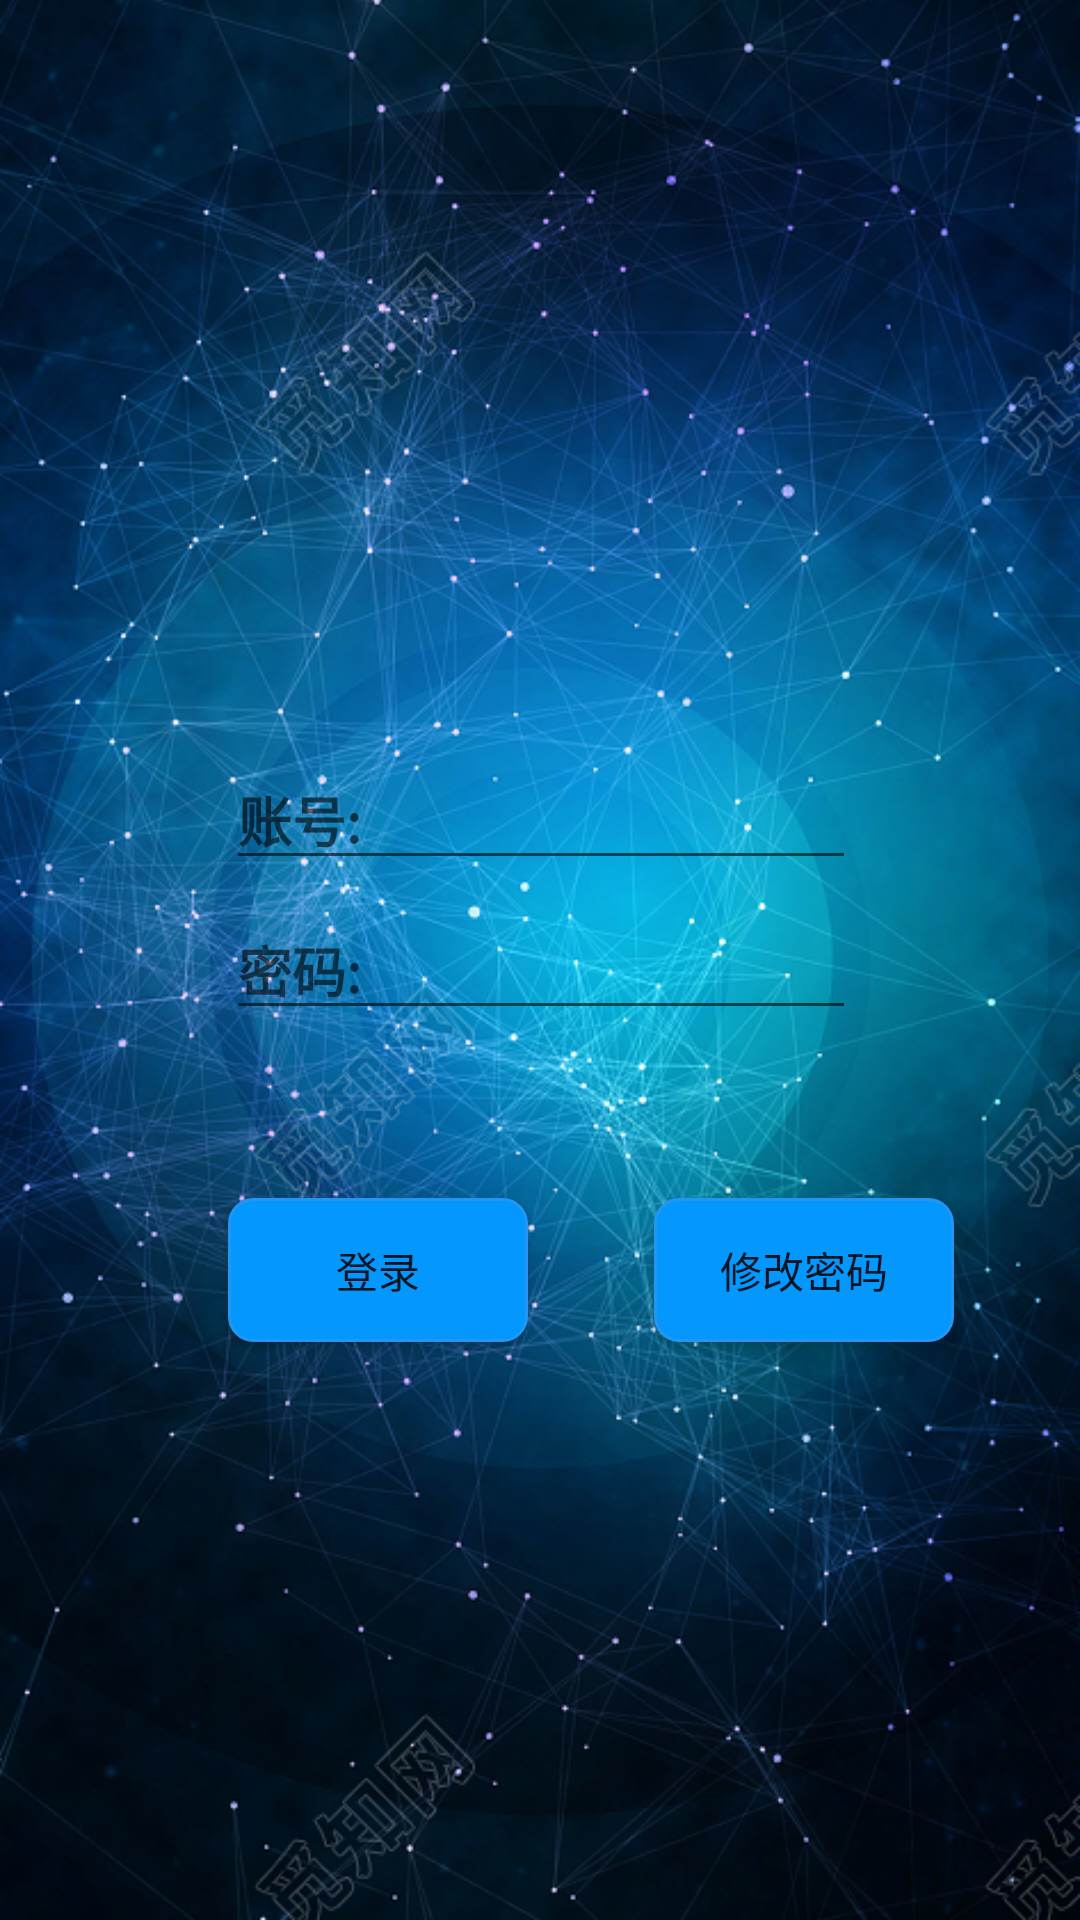

Android layout source for this screen:
<!-- AndroidManifest.xml: application theme AppTheme -->
<!-- res/layout/activity_login.xml -->
<?xml version="1.0" encoding="utf-8"?>
<android.support.constraint.ConstraintLayout xmlns:android="http://schemas.android.com/apk/res/android"
    xmlns:app="http://schemas.android.com/apk/res-auto"
    xmlns:tools="http://schemas.android.com/tools"
    android:layout_width="match_parent"
    android:layout_height="match_parent"
    android:background="@mipmap/opj5"
    tools:context="com.clutch.student.LoginActivity">

    <EditText
        android:id="@+id/account"
        android:layout_width="wrap_content"
        android:layout_height="wrap_content"
        android:layout_marginEnd="8dp"
        android:layout_marginStart="8dp"
        android:layout_marginTop="250dp"
        android:ems="10"
        android:hint="账号:"
        android:textStyle="bold"
        android:inputType="textPersonName"
        app:layout_constraintEnd_toEndOf="parent"
        app:layout_constraintHorizontal_bias="0.503"
        app:layout_constraintStart_toStartOf="parent"
        app:layout_constraintTop_toTopOf="parent" />

    <EditText
        android:id="@+id/password"
        android:layout_width="wrap_content"
        android:layout_height="wrap_content"
        android:layout_marginEnd="8dp"
        android:layout_marginStart="8dp"
        android:layout_marginTop="300dp"
        android:ems="10"
        android:hint="密码:"
        android:textStyle="bold"
        android:inputType="textPassword"
        app:layout_constraintEnd_toEndOf="parent"
        app:layout_constraintHorizontal_bias="0.503"
        app:layout_constraintStart_toStartOf="parent"
        app:layout_constraintTop_toTopOf="parent" />

    <Button
        android:id="@+id/login"
        android:layout_width="100dp"
        android:layout_height="wrap_content"
        android:layout_marginStart="76dp"
        android:layout_marginTop="56dp"
        android:text="登录"
        android:background="@drawable/button_colors3"
        app:layout_constraintStart_toStartOf="parent"
        app:layout_constraintTop_toBottomOf="@+id/password"
        android:layout_marginLeft="76dp" />

    <Button
        android:id="@+id/signin"
        android:layout_width="100dp"
        android:layout_height="wrap_content"
        android:layout_marginEnd="8dp"
        android:layout_marginStart="8dp"
        android:layout_marginTop="56dp"
        android:text="修改密码"
        android:background="@drawable/button_colors3"
        app:layout_constraintEnd_toEndOf="parent"
        app:layout_constraintStart_toEndOf="@+id/login"
        app:layout_constraintTop_toBottomOf="@+id/password" />


</android.support.constraint.ConstraintLayout>
<!-- resources referenced by this layout -->
<resources>
  <!-- drawable button_colors3 (drawable) -->
  <?xml version="1.0" encoding="utf-8"?>
  
  <selector xmlns:android="http://schemas.android.com/apk/res/android">
      <item  android:state_pressed="true">
          <shape android:shape="rectangle">
              
              <corners android:radius="6dp" />
              
              <padding android:bottom="10dp" android:left="20dp" android:right="20dp" android:top="10dp" />
              
              <solid android:color="#00BCD4" />
              
              <stroke android:width="1dp" android:color="#2196F3" />
          </shape>>
      </item>
      <item >
          <shape android:shape="rectangle">
              <corners android:radius="8dp"/>
              <solid android:color="#0497FD"/>
              <stroke android:width="1dp" android:color="#2196F3" />
          </shape>
      </item>
  
  </selector>
  <!-- mipmap opj5: png bitmap (mipmap-hdpi, 466353 bytes) -->
  <style name="AppTheme" parent="Theme.AppCompat.Light.DarkActionBar">
          
          <item name="colorPrimary">@color/colorPrimary</item>
          <item name="colorPrimaryDark">@color/colorPrimaryDark</item>
          <item name="colorAccent">@color/colorAccent</item>
          <item name="android:windowBackground">@color/colorBackground</item>
          <item name="android:colorBackground">@color/colorBackground</item>
          <item name="android:windowActionBarOverlay">false</item>
      </style>
  <color name="colorPrimary">#354355</color>
  <color name="colorPrimaryDark">#26303D</color>
  <color name="colorAccent">#F3CD70</color>
  <color name="colorBackground">#FFFFFF</color>
</resources>
